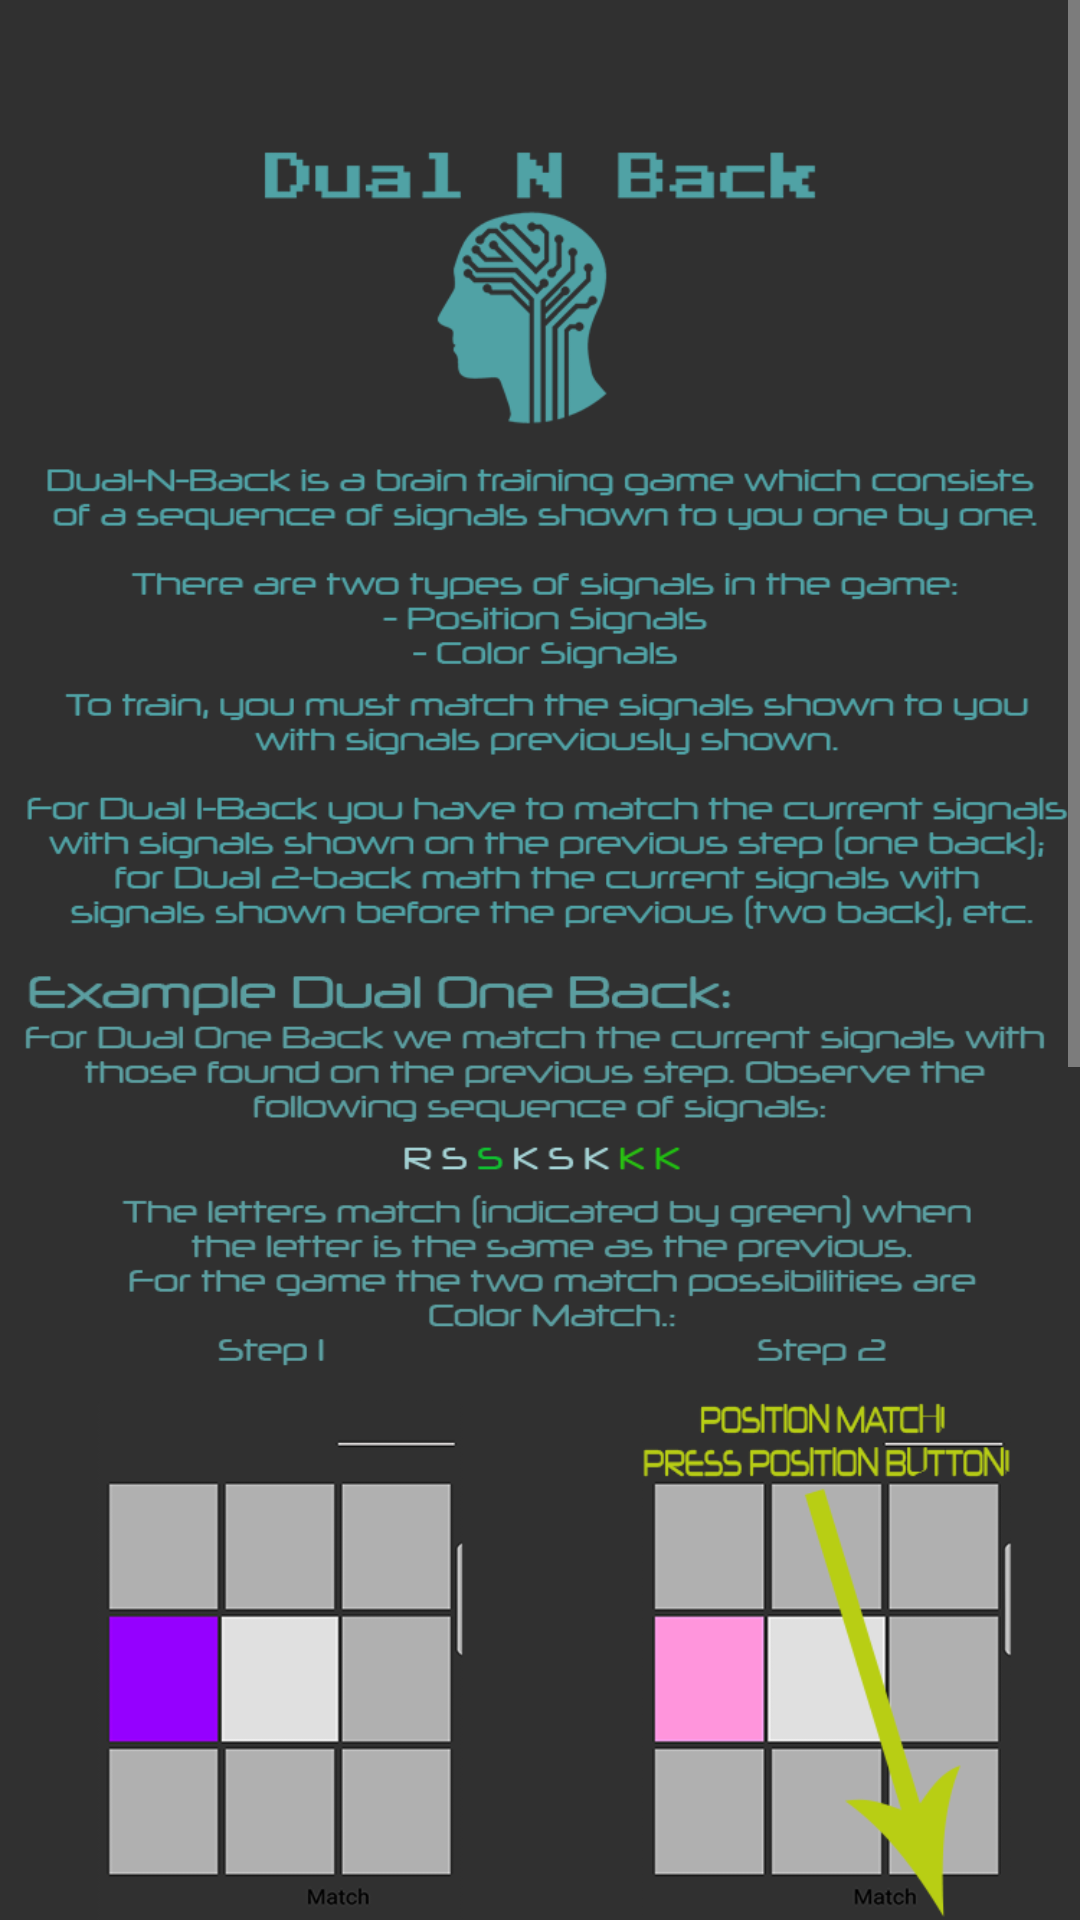

Produce the Android XML layout that renders to this screen, including the resource entries it uses.
<!-- AndroidManifest.xml: application theme AppTheme -->
<!-- res/layout/tab_tutorial_fragment.xml -->
<?xml version="1.0" encoding="utf-8"?>
<androidx.constraintlayout.widget.ConstraintLayout
    xmlns:android="http://schemas.android.com/apk/res/android"
    xmlns:app="http://schemas.android.com/apk/res-auto"
    android:layout_width="match_parent"
    android:layout_height="match_parent">
    <ScrollView
        android:layout_width="match_parent"
        android:layout_height="match_parent">
        <LinearLayout
            android:layout_width="match_parent"
            android:layout_height="wrap_content"
            android:orientation="vertical" >

            <ImageView
                android:id="@+id/imageView"
                android:layout_width="wrap_content"
                android:layout_height="wrap_content"
                android:adjustViewBounds="true"
                app:srcCompat="@drawable/tutorial" />

        </LinearLayout>
    </ScrollView>
</androidx.constraintlayout.widget.ConstraintLayout>
<!-- resources referenced by this layout -->
<resources>
  <!-- drawable tutorial: png bitmap (drawable, 176233 bytes) -->
  <style name="AppTheme" parent="@style/Theme.AppCompat.NoActionBar">
          <item name="android:windowNoTitle">true</item>
          <item name="android:windowActionBar">false</item>
          <item name="android:windowFullscreen">true</item>
          <item name="android:windowContentOverlay">@null</item>
      </style>
</resources>
